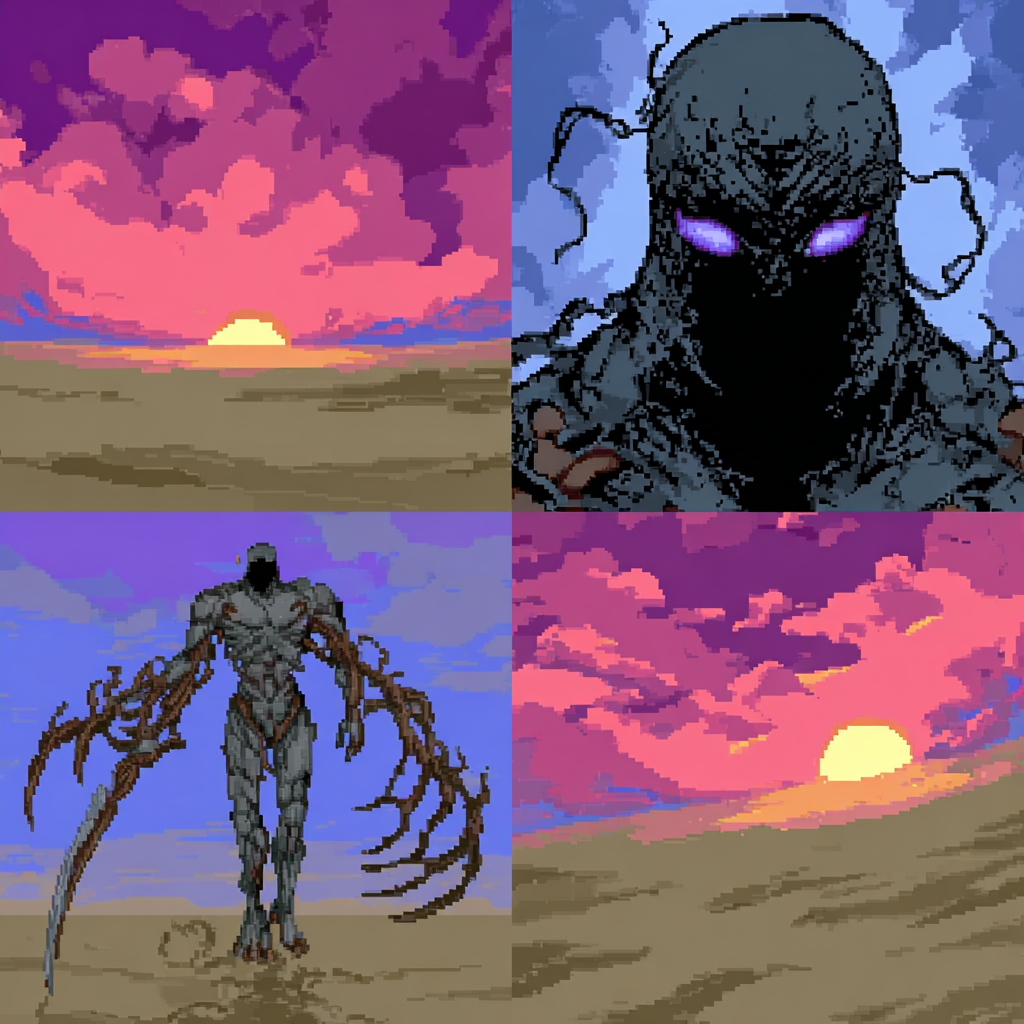
Generation parameters embedded in this image by Midjourney (PNG 'Description' text chunk):
dune_reaper: a 2x2 grid of images: Pixel art portrait, monstrous dune reaper with scythe-like limbs, chitin armor coated in sand, ominous horizon, 4-color palette, front-facing --profile [redacted] qher4uo kntqqpe hlpxyw6 --stylize 450 --v 7 Job ID: e1d5e43e-c18e-45bc-8523-643030abdbc6